Run: headless pygame with SDL's dummy video driver; simulated clock (each Clock.tick advances the game by its frame time, no real sleeping); random seed 0; keys injected as events and as key.get_pressed() state; no mouse input.
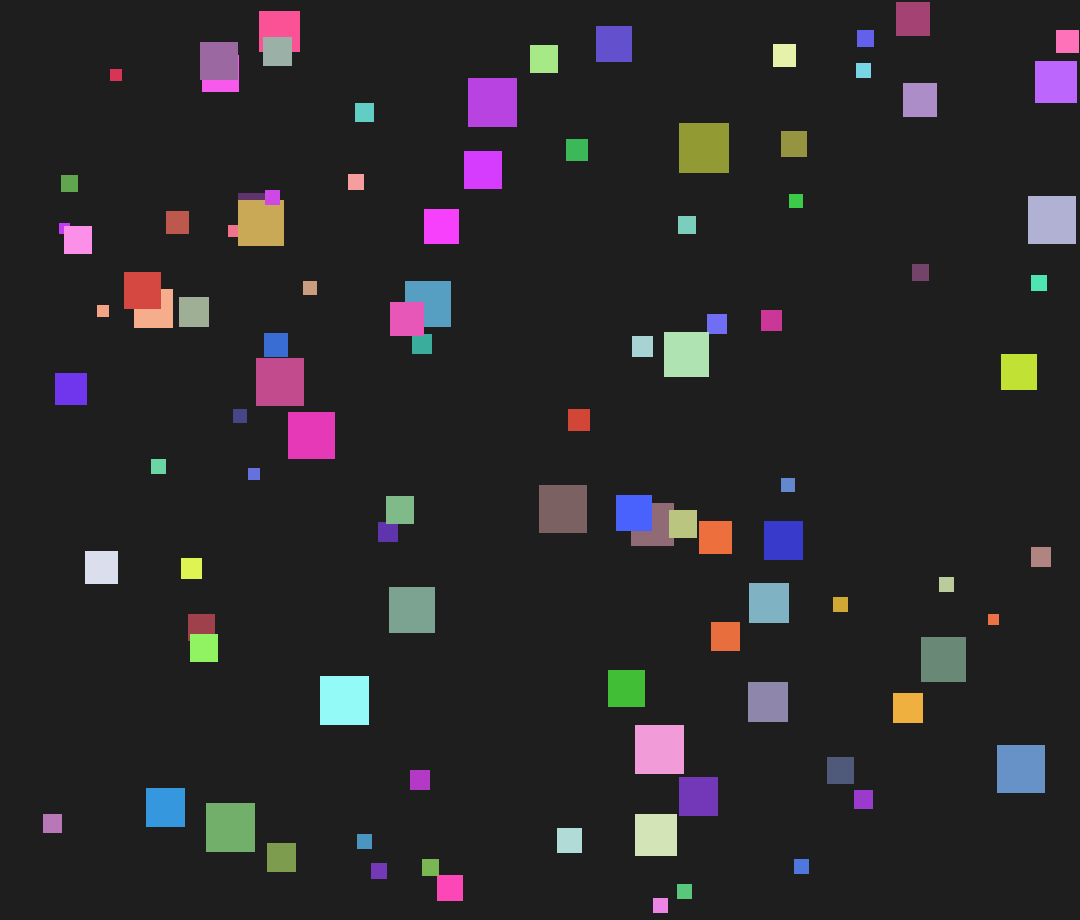
Frame 1 of 4 · flips 1–60 · no input
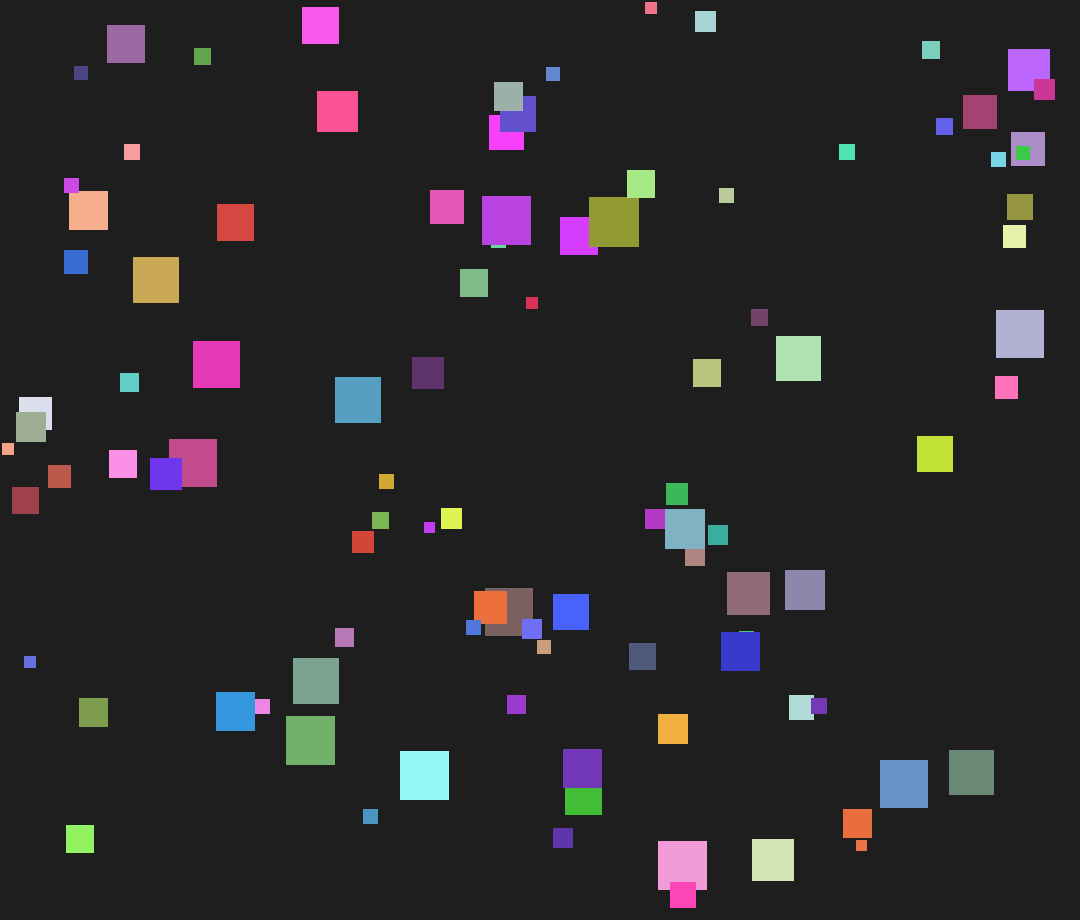
Frame 2 of 4 · flips 61–180 · tapped SPACE, RETURN · held RIGHT (→), D
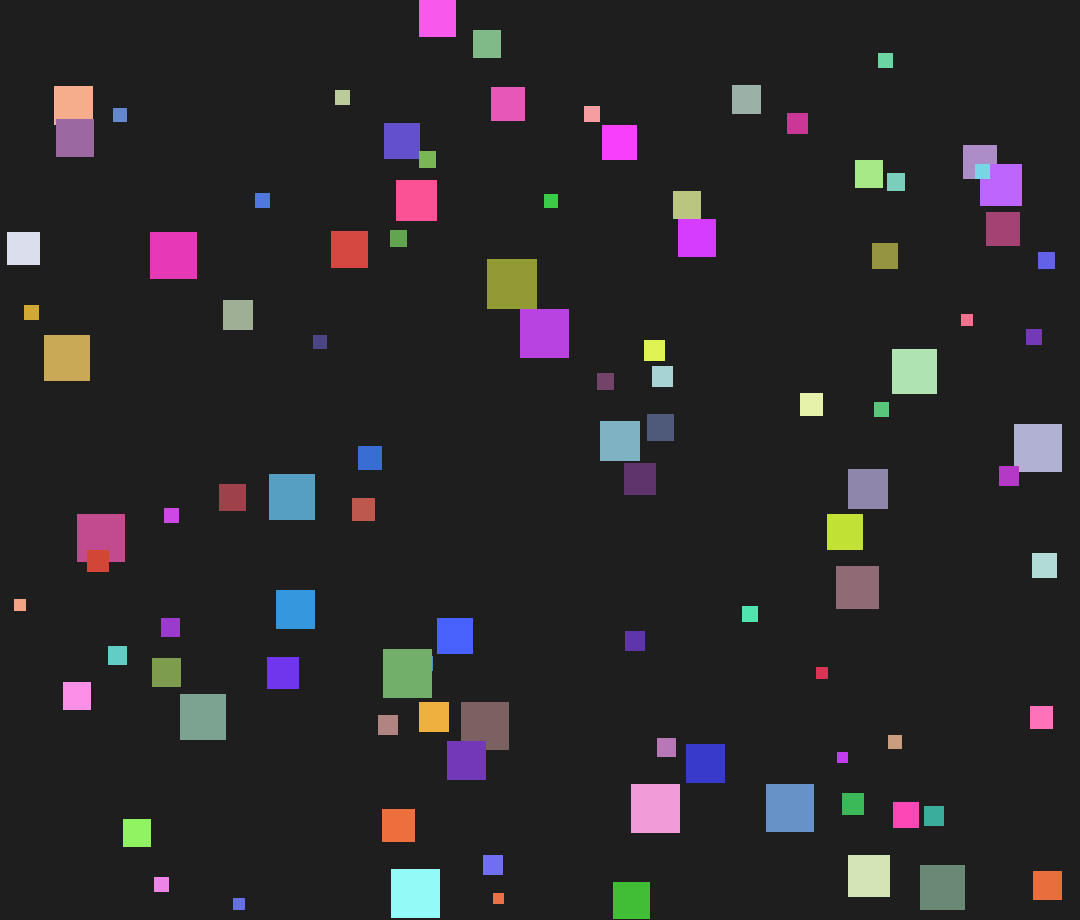
Frame 3 of 4 · flips 181–300 · held DOWN (↓), S
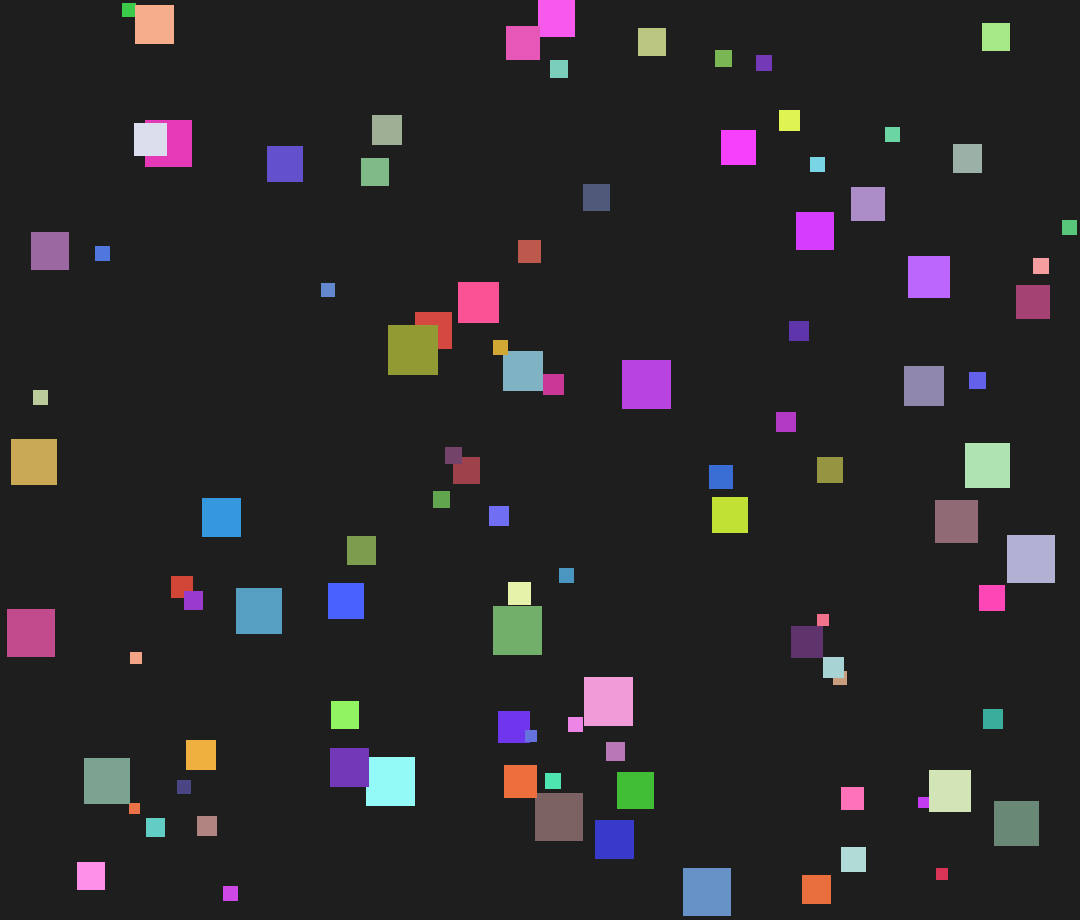
Frame 4 of 4 · flips 301–420 · held LEFT (←), A, UP (↑), W

The pygame program that drew these frames:

import pygame
import random
import math

pygame.init()
MIN_SIZE = 10
MAX_SIZE = 50
MAX_SPEED = 5

WIDTH, HEIGHT = 1080, 920
screen = pygame.display.set_mode((WIDTH, HEIGHT))
pygame.display.set_caption("Moving Squares")

clock = pygame.time.Clock()


class Square:
    def __init__(self):
        self.size = random.randint(MIN_SIZE, MAX_SIZE)
        speed_fact = (MAX_SIZE - self.size) / (MAX_SIZE - MIN_SIZE + 1)
        self.max_speed = max(1, int(MAX_SPEED * speed_fact))

        self.x = random.randint(0, WIDTH - self.size)
        self.y = random.randint(0, HEIGHT - self.size)

        self.dx = random.choice([-1, 1]) * random.randint(1, self.max_speed)
        self.dy = random.choice([-1, 1]) * random.randint(1, self.max_speed)

        self.color = (
            random.randint(50, 255),
            random.randint(50, 255),
            random.randint(50, 255),
        )

    def move(self):
        if random.random() < 0.2:
         angle = random.uniform(-0.2, 0.2)
         cos_a = math.cos(angle)
         sin_a = math.sin(angle)

         new_dx = self.dx * cos_a - self.dy * sin_a
         new_dy = self.dx * sin_a + self.dy * cos_a

         self.dx = new_dx
         self.dy = new_dy
        speed = math.sqrt(self.dx**2 + self.dy**2)
        if speed > 0:
         factor = min(self.max_speed, speed) / speed
         self.dx *= factor
         self.dy *= factor

        if abs(self.dx) > self.max_speed:
            self.dx = self.max_speed if self.dx > 0 else -self.max_speed
        if abs(self.dy) > self.max_speed:
            self.dy = self.max_speed if self.dy > 0 else -self.max_speed

        self.x += self.dx
        self.y += self.dy

        if self.x <= 0 or self.x >= WIDTH - self.size:
            self.dx *= -1
        if self.y <= 0 or self.y >= HEIGHT - self.size:
            self.dy *= -1

    def draw(self, surface):
        pygame.draw.rect(surface, self.color, (self.x, self.y, self.size, self.size))
    def draw(self, surface):
        pygame.draw.rect(surface, self.color, (self.x, self.y, self.size, self.size))


squares = []
for i in range(100):
    squares.append(Square())


running = True
while running:
    screen.fill((30, 30, 30))

    for event in pygame.event.get():
        if event.type == pygame.QUIT:
            running = False

    for square in squares:
        square.move()

    for square in squares:
        square.draw(screen)

    pygame.display.flip()
    clock.tick(72)

pygame.quit()
